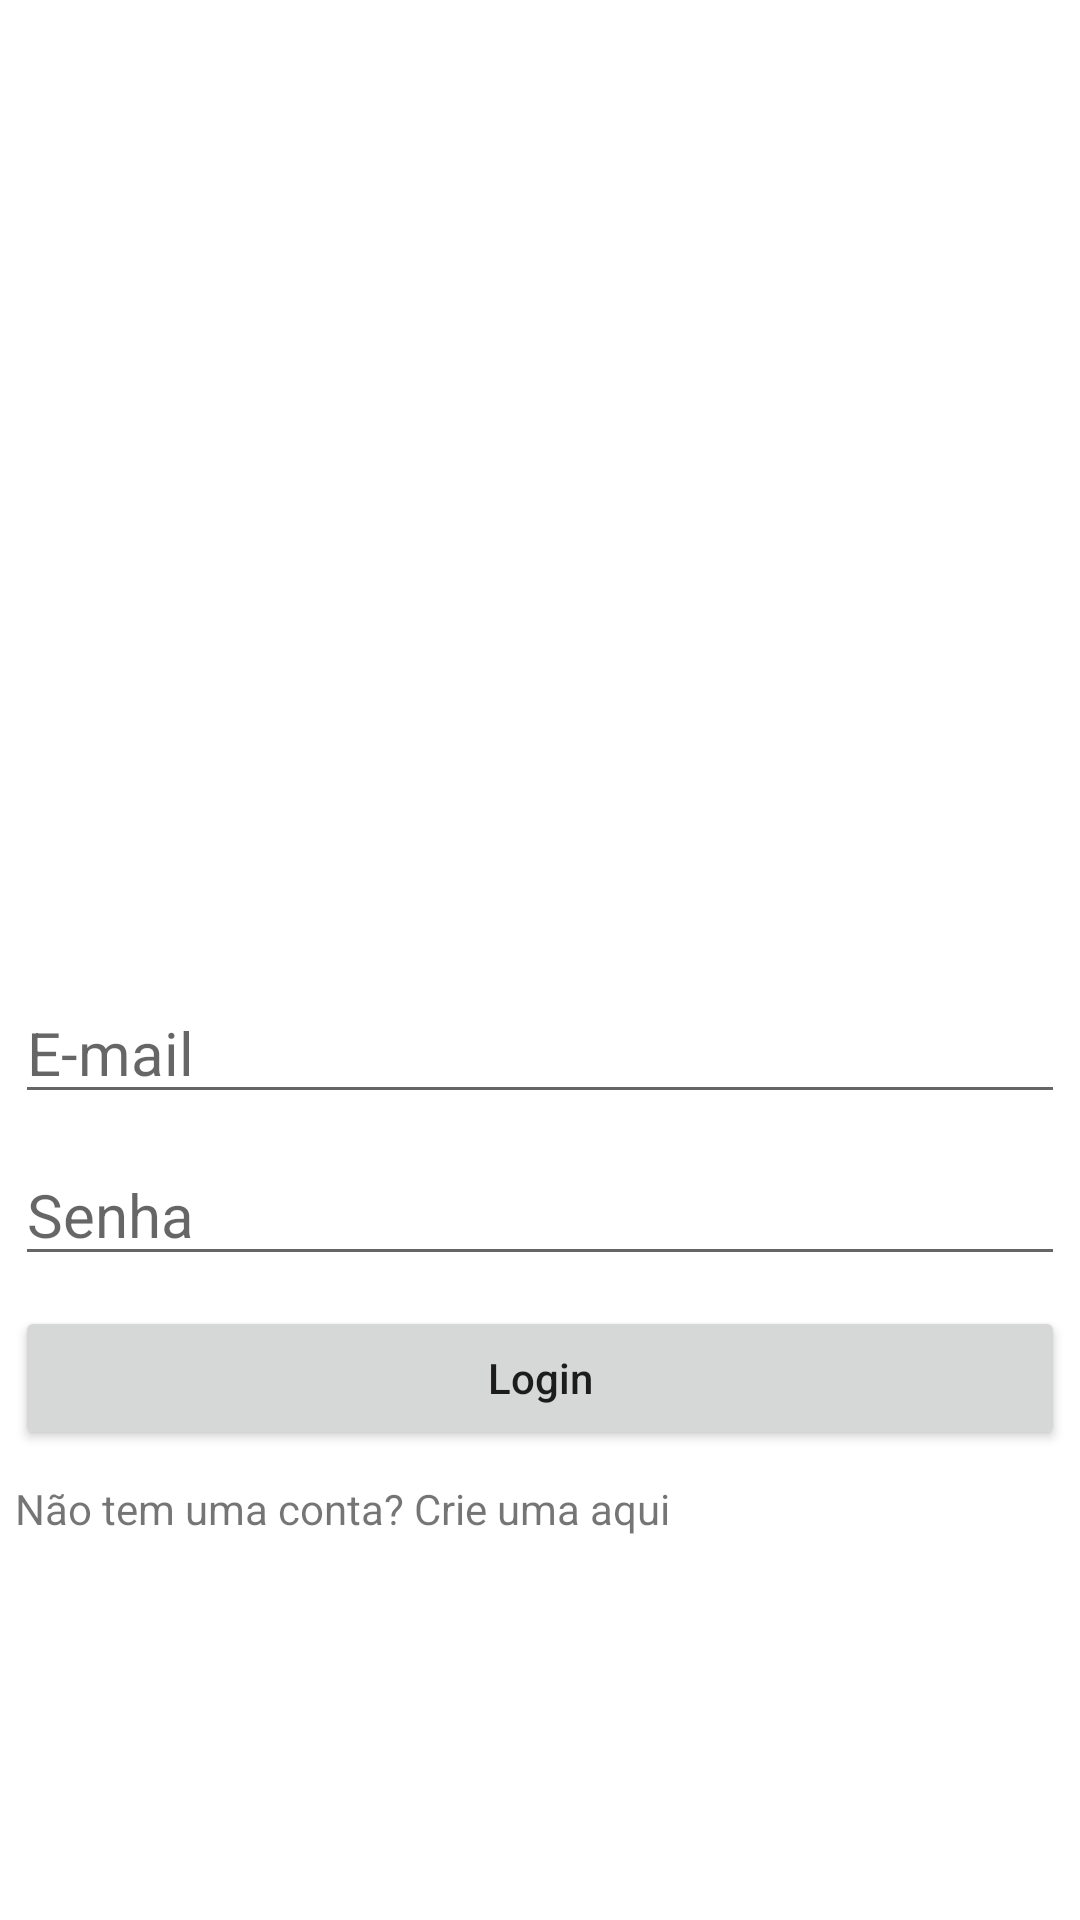

Here is an Android app screen rendered from its layout file. Give the layout XML and the strings, colors and styles it references.
<!-- AndroidManifest.xml: application theme Theme.LeaoFinancas -->
<!-- res/layout/activity_login.xml -->
<?xml version="1.0" encoding="utf-8"?>
<LinearLayout xmlns:android="http://schemas.android.com/apk/res/android"
    xmlns:app="http://schemas.android.com/apk/res-auto"
    xmlns:tools="http://schemas.android.com/tools"
    android:layout_width="match_parent"
    android:layout_height="match_parent"
    android:orientation="vertical"
    android:gravity="center"
    android:layout_margin="20dp"
    tools:context=".LoginActivity">

    <ImageView
        android:layout_width="200dp"
        android:layout_height="200dp"
        android:src="@drawable/leao_logo"/>
    
    <EditText
        android:id="@+id/email"
        android:layout_width="match_parent"
        android:layout_height="wrap_content"
        android:hint="E-mail"
        android:textColor="#000"
        android:textSize="20sp"
        android:layout_margin="5dp"
        android:inputType="textEmailAddress"/>

    <EditText
        android:id="@+id/password"
        android:layout_width="match_parent"
        android:layout_height="wrap_content"
        android:hint="Senha"
        android:textColor="#000"
        android:textSize="20sp"
        android:layout_margin="5dp"
        android:inputType="textPassword"/>
    
    <Button
        android:id="@+id/loginBtn"
        android:layout_width="match_parent"
        android:layout_height="wrap_content"
        android:textAllCaps="false"
        android:layout_margin="5dp"
        android:text="Login"/>

    <TextView
        android:id="@+id/loginQtn"
        android:layout_width="match_parent"
        android:layout_height="wrap_content"
        android:textAllCaps="false"
        android:layout_margin="5dp"
        android:layout_gravity="center"
        android:text="Não tem uma conta? Crie uma aqui"/>

</LinearLayout>
<!-- resources referenced by this layout -->
<resources>
  <style name="Theme.LeaoFinancas" parent="Theme.MaterialComponents.DayNight.NoActionBar">
          
          <item name="colorPrimary">@color/purple_500</item>
          <item name="colorPrimaryVariant">@color/purple_700</item>
          <item name="colorOnPrimary">@color/white</item>
          
          <item name="colorSecondary">@color/teal_200</item>
          <item name="colorSecondaryVariant">@color/teal_700</item>
          <item name="colorOnSecondary">@color/black</item>
          
          <item name="android:statusBarColor">?attr/colorPrimaryVariant</item>
          
      </style>
  <!-- not gathered from this repository: default colours our renderer supplied (Android Studio template values) -->
  <color name="purple_500">#FF6200EE</color>
  <color name="purple_700">#FF3700B3</color>
  <color name="teal_200">#FF03DAC5</color>
  <color name="teal_700">#FF018786</color>
  <color name="black">#FF000000</color>
  <color name="white">#FFFFFFFF</color>
</resources>
